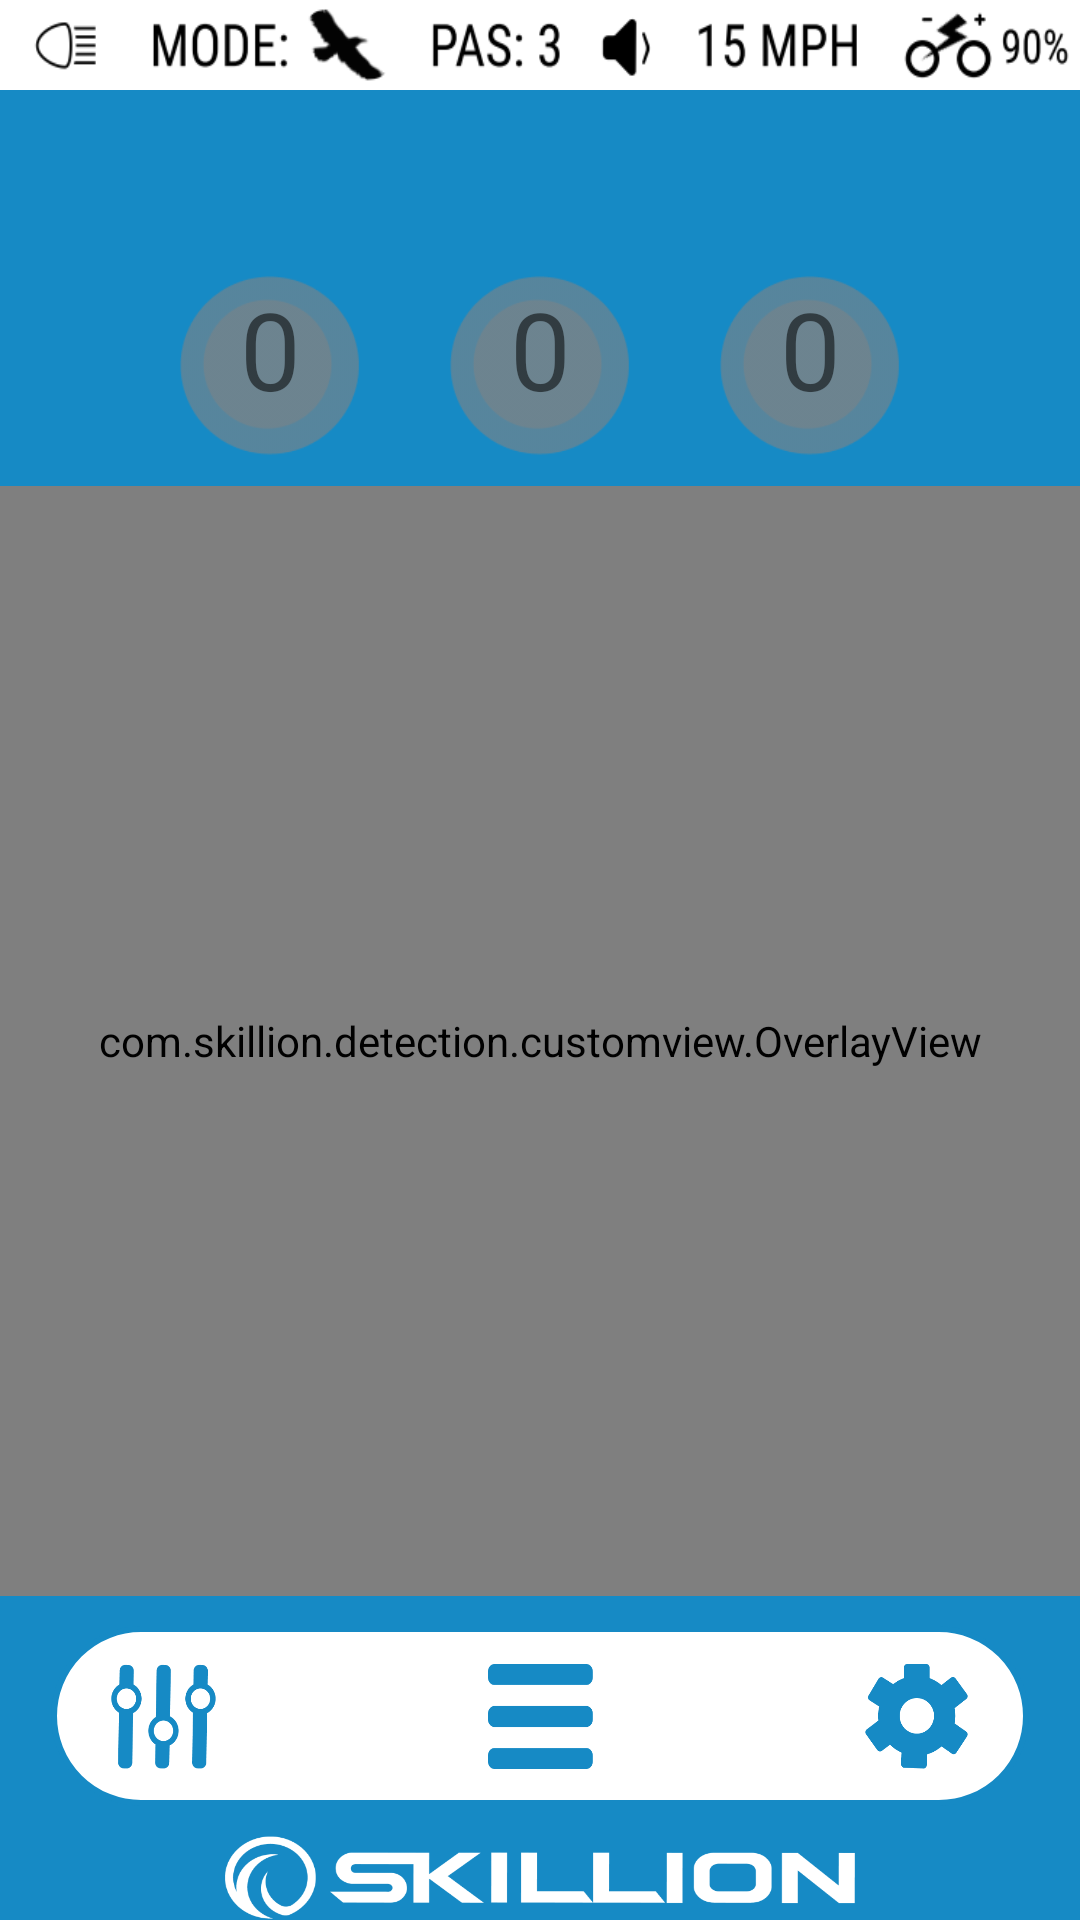

Reconstruct the res/layout file that produces this screen, plus the resources it refers to.
<!-- AndroidManifest.xml: application theme AppTheme -->
<!-- res/layout/activity_camera.xml -->
<?xml version="1.0" encoding="utf-8"?>
<androidx.constraintlayout.widget.ConstraintLayout xmlns:android="http://schemas.android.com/apk/res/android"
    xmlns:app="http://schemas.android.com/apk/res-auto"
    xmlns:tools="http://schemas.android.com/tools"
    android:layout_width="match_parent"
    android:layout_height="match_parent"
    android:background="@color/skillionBlue"
    tools:context=".skillion.hawkeye.CameraActivity">

    <FrameLayout
        android:id="@+id/cameraPreview"
        android:layout_width="0dp"
        android:layout_height="0dp"
        android:layout_marginTop="10dp"
        android:layout_marginBottom="10dp"
        app:layout_constraintBottom_toTopOf="@+id/roundedRec_img"
        app:layout_constraintEnd_toEndOf="parent"
        app:layout_constraintHorizontal_bias="0.0"
        app:layout_constraintStart_toStartOf="parent"
        app:layout_constraintTop_toBottomOf="@+id/yellowCircle_img">

        <com.serenegiant.usb.widget.UVCCameraTextureView
            android:id="@+id/camera_view"
            android:layout_width="match_parent"
            android:layout_height="match_parent"
            android:layout_gravity="center" />

        <com.skillion.detection.customview.OverlayView
            android:id="@+id/tracking_overlay"
            android:layout_width="match_parent"
            android:layout_height="match_parent"
            android:layout_gravity="center_horizontal" />

    </FrameLayout>



    <ImageView
        android:id="@+id/redCircle_img"
        android:layout_width="60dp"
        android:layout_height="60dp"
        android:layout_marginStart="10dp"
        android:layout_marginTop="57dp"
        android:background="@drawable/circle_grey"
        app:layout_constraintStart_toStartOf="@+id/alert_img"
        app:layout_constraintTop_toTopOf="@+id/alert_img" />


    <ImageView
        android:id="@+id/yellowCircle_img"
        android:layout_width="60dp"
        android:layout_height="60dp"
        android:background="@drawable/circle_grey"
        app:layout_constraintEnd_toStartOf="@+id/greenCircle_img"
        app:layout_constraintStart_toEndOf="@+id/redCircle_img"
        app:layout_constraintTop_toTopOf="@+id/redCircle_img" />

    <ImageView
        android:id="@+id/greenCircle_img"
        android:layout_width="60dp"
        android:layout_height="60dp"
        android:layout_marginEnd="10dp"
        android:background="@drawable/circle_grey"
        app:layout_constraintEnd_toEndOf="@+id/alert_img"
        app:layout_constraintTop_toTopOf="@+id/yellowCircle_img" />

    <TextView
        android:id="@+id/redCircle_text"
        android:layout_width="0dp"
        android:layout_height="0dp"
        android:fontFamily="@font/roboto_condensed"
        android:text="0"
        android:textAlignment="center"
        android:textSize="36sp"
        app:layout_constraintBottom_toBottomOf="@+id/redCircle_img"
        app:layout_constraintEnd_toEndOf="@+id/redCircle_img"
        app:layout_constraintHorizontal_bias="0.0"
        app:layout_constraintStart_toStartOf="@+id/redCircle_img"
        app:layout_constraintTop_toTopOf="@+id/redCircle_img"
        app:layout_constraintVertical_bias="0.0" />

    <TextView
        android:id="@+id/yellowCircle_text"
        android:layout_width="0dp"
        android:layout_height="0dp"
        android:fontFamily="@font/roboto_condensed"
        android:text="0"
        android:textAlignment="center"
        android:textSize="36sp"
        app:layout_constraintBottom_toBottomOf="@+id/yellowCircle_img"
        app:layout_constraintEnd_toEndOf="@+id/yellowCircle_img"
        app:layout_constraintHorizontal_bias="0.0"
        app:layout_constraintStart_toStartOf="@+id/yellowCircle_img"
        app:layout_constraintTop_toTopOf="@+id/yellowCircle_img"
        app:layout_constraintVertical_bias="0.0" />

    <TextView
        android:id="@+id/greenCircle_text"
        android:layout_width="0dp"
        android:layout_height="0dp"
        android:fontFamily="@font/roboto_condensed"
        android:text="0"
        android:textAlignment="center"
        android:textSize="36sp"
        app:layout_constraintBottom_toBottomOf="@+id/greenCircle_img"
        app:layout_constraintEnd_toEndOf="@+id/greenCircle_img"
        app:layout_constraintHorizontal_bias="0.0"
        app:layout_constraintStart_toStartOf="@+id/greenCircle_img"
        app:layout_constraintTop_toTopOf="@+id/greenCircle_img"
        app:layout_constraintVertical_bias="0.0" />

    <ImageView
        android:id="@+id/alert_img"
        android:layout_width="0dp"
        android:layout_height="67dp"
        android:layout_marginStart="50dp"
        android:layout_marginTop="5dp"
        android:layout_marginEnd="50dp"
        android:background="@android:color/transparent"
        app:layout_constraintEnd_toEndOf="parent"
        app:layout_constraintStart_toStartOf="parent"
        app:layout_constraintTop_toBottomOf="@id/top_icons_img" />

    <TextView
        android:id="@+id/alert_text"
        android:layout_width="0dp"
        android:layout_height="0dp"
        android:fontFamily="@font/roboto_condensed"
        android:textAlignment="center"
        android:textSize="28sp"
        app:layout_constraintBottom_toTopOf="@+id/yellowCircle_img"
        app:layout_constraintEnd_toEndOf="@+id/alert_img"
        app:layout_constraintStart_toStartOf="@+id/alert_img"
        app:layout_constraintTop_toTopOf="@+id/alert_img" />


    <ImageView
        android:id="@+id/roundedRec_img"
        android:layout_width="326dp"
        android:layout_height="60dp"
        android:layout_marginStart="30dp"
        android:layout_marginEnd="30dp"
        android:layout_marginBottom="10dp"
        android:background="@drawable/button_white"
        android:enabled="false"
        app:layout_constraintBottom_toTopOf="@+id/logo_img"
        app:layout_constraintEnd_toEndOf="parent"
        app:layout_constraintStart_toStartOf="parent" />


    <ImageButton
        android:id="@+id/preferences_btn"
        android:layout_width="35dp"
        android:layout_height="35dp"
        android:layout_marginStart="20dp"
        android:background="@drawable/preferences"
        app:layout_constraintBottom_toBottomOf="@+id/roundedRec_img"
        app:layout_constraintStart_toStartOf="@+id/roundedRec_img"
        app:layout_constraintTop_toTopOf="@+id/roundedRec_img" />

    <ImageButton
        android:id="@+id/settings_btn"
        android:layout_width="35dp"
        android:layout_height="35dp"
        android:layout_marginEnd="20dp"
        android:background="@drawable/settings"
        app:layout_constraintBottom_toBottomOf="@+id/roundedRec_img"
        app:layout_constraintEnd_toEndOf="@+id/roundedRec_img"
        app:layout_constraintTop_toTopOf="@+id/roundedRec_img" />

    <ImageButton
        android:id="@+id/menu_btn"
        android:layout_width="35dp"
        android:layout_height="35dp"
        android:background="@drawable/menu"
        app:layout_constraintBottom_toBottomOf="@+id/roundedRec_img"
        app:layout_constraintEnd_toStartOf="@+id/settings_btn"
        app:layout_constraintStart_toEndOf="@+id/preferences_btn"
        app:layout_constraintTop_toTopOf="@+id/roundedRec_img" />

    <ImageView
        android:id="@+id/logo_img"
        android:layout_width="210dp"
        android:layout_height="28dp"
        android:background="@drawable/logo_white"
        app:layout_constraintBottom_toBottomOf="parent"
        app:layout_constraintEnd_toEndOf="parent"
        app:layout_constraintStart_toStartOf="parent" />

    <ImageView
        android:id="@+id/triangle_img"
        android:layout_width="40dp"
        android:layout_height="40dp"
        app:layout_constraintBottom_toTopOf="@+id/roundedRec_img"
        app:layout_constraintEnd_toEndOf="@+id/preferences_btn"
        app:layout_constraintStart_toStartOf="@+id/preferences_btn" />

    <TextView
        android:id="@+id/log0_text"
        android:layout_width="0dp"
        android:layout_height="wrap_content"
        android:layout_marginHorizontal="20dp"
        android:layout_marginBottom="10dp"
        android:fontFamily="@font/roboto_condensed"
        android:textColor="#FFFFFF"
        android:textSize="20sp"
        app:layout_constraintBottom_toTopOf="@+id/roundedRec_img"
        app:layout_constraintEnd_toEndOf="parent"
        app:layout_constraintStart_toStartOf="parent" />

    <TextView
        android:id="@+id/log1_text"
        android:layout_width="0dp"
        android:layout_height="wrap_content"
        android:fontFamily="@font/roboto_condensed"
        android:textAlignment="viewStart"
        android:textColor="#FFFFFF"
        android:textSize="20sp"
        app:layout_constraintBottom_toTopOf="@+id/log0_text"
        app:layout_constraintEnd_toEndOf="@+id/log0_text"
        app:layout_constraintStart_toStartOf="@+id/log0_text" />

    <TextView
        android:id="@+id/log2_text"
        android:layout_width="0dp"
        android:layout_height="wrap_content"
        android:fontFamily="@font/roboto_condensed"
        android:textAlignment="viewStart"
        android:textColor="#FFFFFF"
        android:textSize="20sp"
        app:layout_constraintBottom_toTopOf="@+id/log1_text"
        app:layout_constraintEnd_toEndOf="@+id/log1_text"
        app:layout_constraintStart_toStartOf="@+id/log1_text" />

    <TextView
        android:id="@+id/log3_text"
        android:layout_width="0dp"
        android:layout_height="wrap_content"
        android:fontFamily="@font/roboto_condensed"
        android:textAlignment="viewStart"
        android:textColor="#FFFFFF"
        android:textSize="20sp"
        app:layout_constraintBottom_toTopOf="@+id/log2_text"
        app:layout_constraintEnd_toEndOf="@+id/log2_text"
        app:layout_constraintStart_toStartOf="@+id/log2_text" />

    <ImageView
        android:id="@+id/top_icons_img"
        android:layout_width="0dp"
        android:layout_height="30dp"
        android:background="@drawable/top_icons"
        app:layout_constraintEnd_toEndOf="parent"
        app:layout_constraintStart_toStartOf="parent"
        app:layout_constraintTop_toTopOf="parent" />


</androidx.constraintlayout.widget.ConstraintLayout>
<!-- resources referenced by this layout -->
<resources>
  <color name="skillionBlue">#168AC5</color>
  <!-- drawable button_white (drawable) -->
  <?xml version="1.0" encoding="utf-8"?>
  <selector xmlns:android="http://schemas.android.com/apk/res/android" >
      <item android:state_pressed="true" >
          <shape android:shape="rectangle"  >
              <corners android:radius="500dip" />
              <stroke android:width="100dip" android:color="@color/skillionBlue" />
              <gradient android:angle="-90" android:startColor="@color/skillionBlue" android:endColor="@color/skillionBlue"  />
          </shape>
      </item>
      <item android:state_focused="true">
          <shape android:shape="rectangle"  >
              <corners android:radius="500dip" />
              <stroke android:width="100dip" android:color="@color/skillionBlue" />
              <solid android:color="@color/skillionBlue"/>
          </shape>
      </item>
      <item >
          <shape android:shape="rectangle"  >
              <corners android:radius="500dip" />
              <stroke android:width="2dip" android:color="@color/skillionBlue" />
              <gradient android:angle="-90" android:startColor="#FFFFFF" android:endColor="#FFFFFF" />
          </shape>
      </item>
  </selector>
  <!-- drawable circle_grey: png bitmap (drawable, 3752 bytes) -->
  <!-- drawable logo_white: png bitmap (drawable, 11600 bytes) -->
  <!-- drawable menu: png bitmap (drawable, 2027 bytes) -->
  <!-- drawable preferences: png bitmap (drawable, 6835 bytes) -->
  <!-- drawable settings: png bitmap (drawable, 5873 bytes) -->
  <!-- drawable top_icons: png bitmap (drawable, 11830 bytes) -->
  <style name="AppTheme" parent="Theme.AppCompat.Light.NoActionBar">
          
          <item name="colorPrimaryDark">@color/skillionBlue</item>
          <item name="colorAccent">@color/skillionBlue</item>
          <item name="android:navigationBarColor">@color/darkBlue</item>
          <item name="android:textColorPrimary">@color/skillionBlue</item>
          <item name="android:colorPrimary">@color/skillionBlue</item>
          <item name="colorPrimary">@color/skillionBlue</item>
          <item name="android:dropDownListViewStyle">@style/XSpinnerStyle</item>
  
      </style>
  <color name="darkBlue">#245E95</color>
  <style name="XSpinnerStyle" parent="android:Widget.ListView.DropDown">
          
          <item name="android:divider">#DFDFDF</item>
          <item name="android:dividerHeight">1dp</item>
      </style>
</resources>
